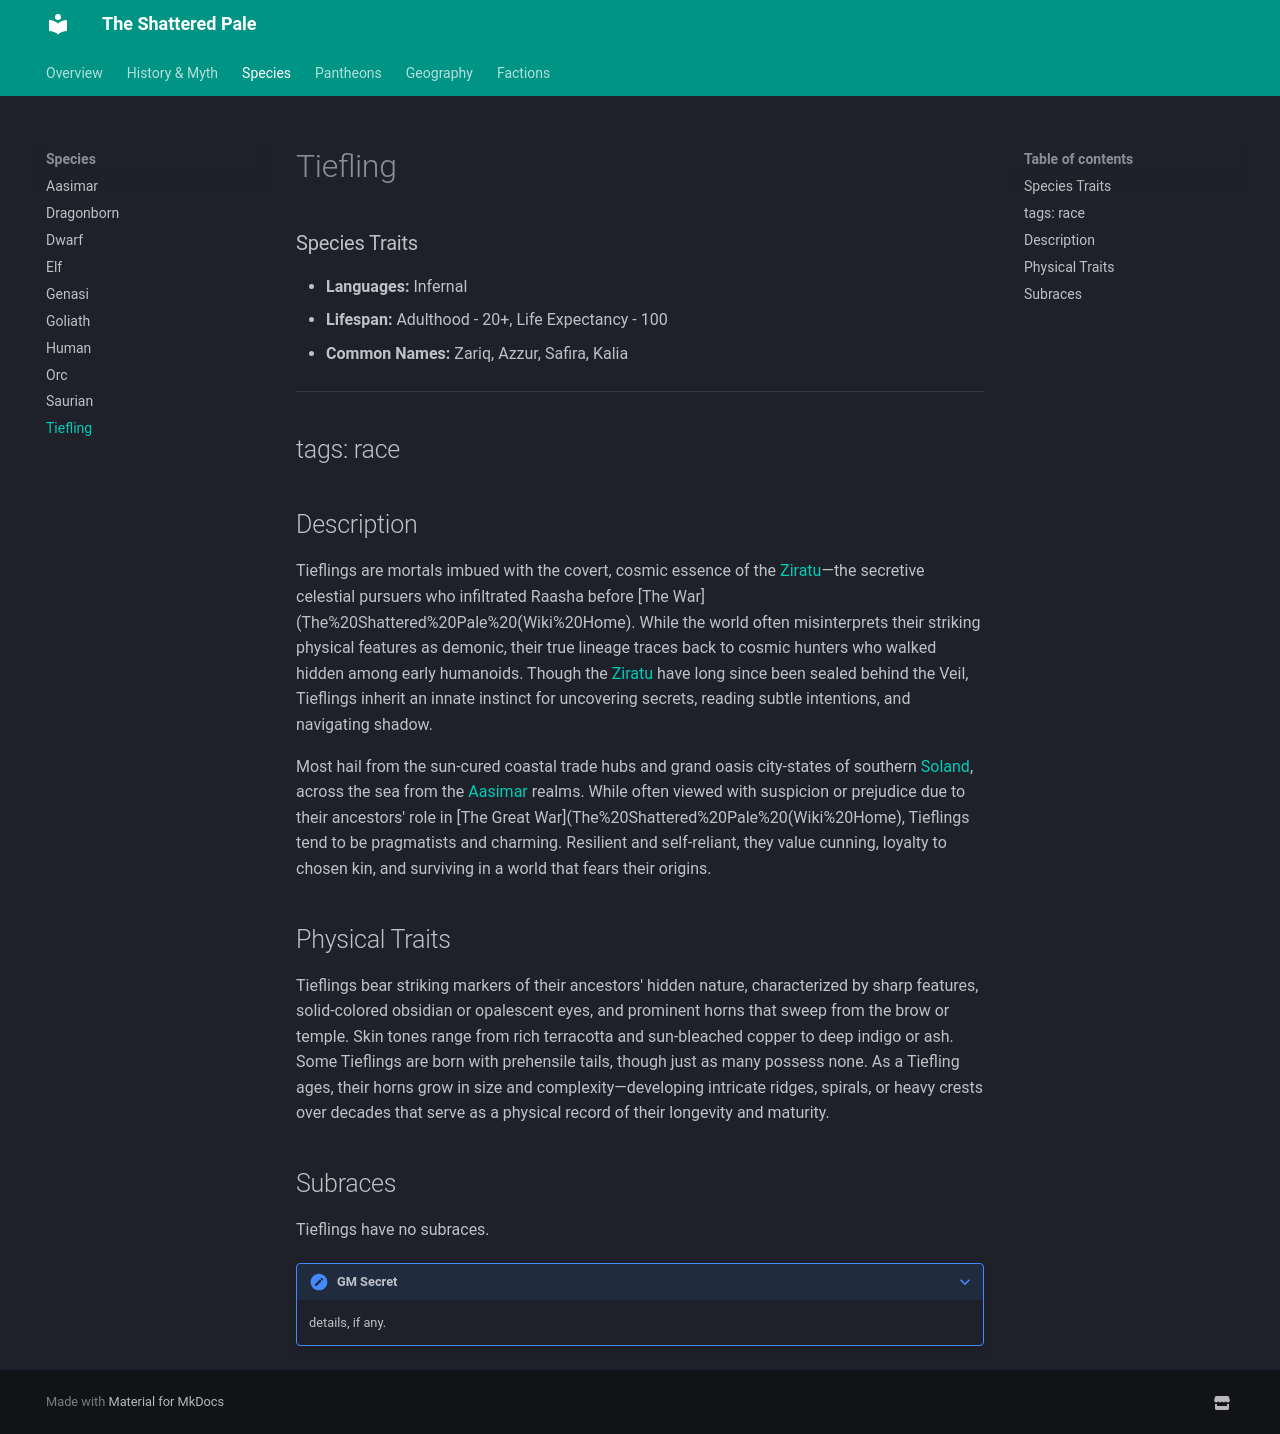

repository: TanHyumi/the-shattered-pale · page: species/tiefling/index.html · generator: mkdocs

# Tiefling

### Species Traits

- **Languages:** Infernal
- **Lifespan:** Adulthood - 20+, Life Expectancy - 100
- **Common Names:** Zariq, Azzur, Safira, Kalia

---
tags: race
---
Description
-----------

Tieflings are mortals imbued with the covert, cosmic essence of the [Ziratu](/setting/pantheons/ziratu/)—the secretive celestial pursuers who infiltrated Raasha before [The War](The%20Shattered%20Pale%20\(Wiki%20Home\). While the world often misinterprets their striking physical features as demonic, their true lineage traces back to cosmic hunters who walked hidden among early humanoids. Though the [Ziratu](/setting/pantheons/ziratu/) have long since been sealed behind the Veil, Tieflings inherit an innate instinct for uncovering secrets, reading subtle intentions, and navigating shadow.

Most hail from the sun-cured coastal trade hubs and grand oasis city-states of southern [Soland](/setting/geography/soland/), across the sea from the [Aasimar](/setting/species/aasimar/) realms. While often viewed with suspicion or prejudice due to their ancestors' role in [The Great War](The%20Shattered%20Pale%20\(Wiki%20Home\), Tieflings tend to be pragmatists and charming. Resilient and self-reliant, they value cunning, loyalty to chosen kin, and surviving in a world that fears their origins.

Physical Traits
---------------

Tieflings bear striking markers of their ancestors' hidden nature, characterized by sharp features, solid-colored obsidian or opalescent eyes, and prominent horns that sweep from the brow or temple. Skin tones range from rich terracotta and sun-bleached copper to deep indigo or ash. Some Tieflings are born with prehensile tails, though just as many possess none. As a Tiefling ages, their horns grow in size and complexity—developing intricate ridges, spirals, or heavy crests over decades that serve as a physical record of their longevity and maturity.

Subraces
--------

Tieflings have no subraces.

???+ note "GM Secret"
    details, if any.
